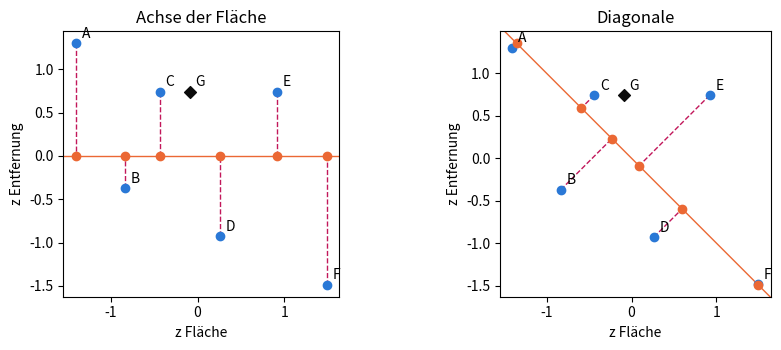

Python code for this plot:
import numpy as np
import pandas as pd
import matplotlib.pyplot as plt

# Farbcode des Buchs: Wohnungen in Blau, G als schwarze Raute, Projektionen in Orange,
# was die Projektion verliert, in Magenta (gestrichelt)
BLUE, ORANGE, MAGENTA, INK = '#2a78d6', '#eb6834', '#c2185b', '#0b0b0b'


def project(X, u):
    # Koordinaten der Punkte (Zeilen von X) auf der Richtung u, auf Norm 1 gebracht (Gleichung 9.1)
    u = np.asarray(u, dtype=float)
    return np.asarray(X, dtype=float) @ (u / np.linalg.norm(u))


def cov_matrix(X):
    # Kovarianzmatrix der Spalten von X, mit Division durch n (Gleichung 9.2)
    X = np.asarray(X, dtype=float)
    D = X - X.mean(axis=0)
    return D.T @ D / len(X)

# Daten von Kapitel 9, aus den CSV-Dateien des Buchs übernommen (nicht ändern)

# D2.1 — die sieben Wohnungen (A bis F: Referenzverkäufe; G: die zu schätzende Wohnung)
# Spalten der CSV-Datei → Namen im Notebook: logement → home, surface_m2 → floor_area (m²),
# distance_km → distance (km, Entfernung zum Zentrum), prix_kEUR → price (k€)
homes = pd.DataFrame([
    ('A', 32, 3.0, 118),
    ('B', 45, 1.5, 172),
    ('C', 54, 2.5, 185),
    ('D', 70, 1.0, 245),
    ('E', 85, 2.5, 279),
    ('F', 98, 0.5, 335),
    ('G', 62, 2.5, 209)
], columns=['home', 'floor_area', 'distance', 'price'])

reference = homes[homes['home'] != 'G']          # A bis F: Referenz-Mittelwerte und -Standardabweichungen
mu = reference[['floor_area', 'distance']].mean().to_numpy()
sigma = reference[['floor_area', 'distance']].std(ddof=0).to_numpy()   # Division durch n
Z = (reference[['floor_area', 'distance']].to_numpy() - mu) / sigma   # standardisierte Werte von A bis F
z_G = (homes.loc[homes['home'] == 'G', ['floor_area', 'distance']].to_numpy()[0] - mu) / sigma
names = list(reference['home'])
print(homes.to_string(index=False))

# Lektion 9.1 — auf eine Achse projizieren (Gleichung 9.1): Achse der Fläche, dann Diagonale u = (1; −1)/√2
u_area = np.array([1.0, 0.0])
u_diag = np.array([1.0, -1.0]) / np.sqrt(2)
t = project(Z, u_diag)
t_G = project(z_G, u_diag)
print(pd.DataFrame({'home': names, 'z_area': Z[:, 0], 'z_distance': Z[:, 1], 't': t}).round(3).to_string(index=False))
print(f"G: t = {t_G:.3f}")
print(f"erhaltene Varianz: Achse der Fläche {np.mean(project(Z, u_area) ** 2):.3f}, Diagonale {np.mean(t ** 2):.3f}")
print(f"Gesamtvarianz {np.sum(Z.var(axis=0)):.3f} = erhalten {np.mean(t ** 2):.3f} + verloren {np.sum(Z.var(axis=0)) - np.mean(t ** 2):.3f}")

fig, axes = plt.subplots(1, 2, figsize=(9, 3.6))
for ax, u, title in zip(axes, (u_area, u_diag), ('Achse der Fläche', 'Diagonale')):
    shadows = np.outer(project(Z, u), u)
    for p, s in zip(Z, shadows):
        ax.plot([p[0], s[0]], [p[1], s[1]], color=MAGENTA, linestyle='--', linewidth=1)
    ax.axline((0, 0), u, color=ORANGE, linewidth=1)
    ax.scatter(Z[:, 0], Z[:, 1], color=BLUE, zorder=3)
    ax.scatter(shadows[:, 0], shadows[:, 1], color=ORANGE, zorder=3)
    ax.scatter([z_G[0]], [z_G[1]], marker='D', color=INK, zorder=3)
    for n, p in zip(names + ['G'], list(Z) + [z_G]):
        ax.annotate(n, p, xytext=(4, 4), textcoords='offset points')
    ax.set_aspect('equal'); ax.set_title(title); ax.set_xlabel('z Fläche'); ax.set_ylabel('z Entfernung')
plt.tight_layout(); plt.show()

# Lektion 9.2 — die Kovarianzmatrix (Gleichung 9.2) und ihre Eigenrichtungen
products = Z[:, 0] * Z[:, 1]
print('Produkte z_s × z_d:', products.round(3), '→ Summe', round(products.sum(), 3))
C = cov_matrix(Z)
print('Kovarianzmatrix C =\n', C.round(3))
for vec in ([1, 0], [1, -1], [1, 1]):
    print(f"C × {vec} = {(C @ np.array(vec, dtype=float)).round(3)}")
u1, u2 = u_diag
print(f"Varianz auf der Diagonale, allein mit C: {C[0, 0] * u1 ** 2 + 2 * C[0, 1] * u1 * u2 + C[1, 1] * u2 ** 2:.3f}")

# Lektion 9.3 — die PCA: Eigenwerte in absteigender Reihenfolge, Anteil der erhaltenen Varianz (Gleichung 9.3)
eigenvalues, eigenvectors = np.linalg.eigh(C)          # eigh: symmetrische Matrix, aufsteigende Reihenfolge
order = np.argsort(eigenvalues)[::-1]
eigenvalues, eigenvectors = eigenvalues[order], eigenvectors[:, order]
v1 = eigenvectors[:, 0] * np.sign(eigenvectors[0, 0])  # eine Richtung und ihre Gegenrichtung beschreiben dieselbe Achse
print('Eigenwerte:', eigenvalues.round(3), '→ Summe', round(eigenvalues.sum(), 3))
print('erste Eigenrichtung:', v1.round(3))
print('erhaltene Anteile (%):', (100 * eigenvalues / eigenvalues.sum()).round(1))
pc1 = project(Z, v1)
print('Verkäufe nach erster Komponente geordnet:', [names[i] for i in np.argsort(pc1)],
      '; Preise (k€):', list(reference['price'].to_numpy()[np.argsort(pc1)]))

# B und E: nah auf der Komponente, weit voneinander entfernt in der Ebene
q = project(Z, [1, 1])
iB, iE = names.index('B'), names.index('E')
print(f"B und E: Differenz auf der Komponente {abs(pc1[iE] - pc1[iB]):.2f}, Abstand in der Ebene "
      f"{np.linalg.norm(Z[iE] - Z[iB]):.2f}, Differenz auf der zweiten Komponente {abs(q[iE] - q[iB]):.2f}")

# Zur Vertiefung: Die SVD von Z liefert dieselben Eigenwerte, s_k² / n
s = np.linalg.svd(Z, compute_uv=False)
print(f"Singulärwerte: {s.round(3)}; s² / n = {(s ** 2 / len(Z)).round(3)}")

# Die drei Punkte (eine Zeile pro Punkt) und die zwei Richtungen
points = np.array([[4, 2], [1, 3], [-2, 1]], dtype=float)
u = np.array([0.8, 0.6])
v = np.array([-0.6, 0.8])

# ZU ERGÄNZEN: Koordinaten auf u und auf v, dann ihre Varianzen (Division durch 3)
coords_u = None   # ZU ERGÄNZEN: points @ u
coords_v = None   # ZU ERGÄNZEN
var_u = None      # ZU ERGÄNZEN: np.var(coords_u) teilt durch n
var_v = None      # ZU ERGÄNZEN

# Prüfung von a) bis d)
if coords_u is None or coords_v is None or var_u is None or var_v is None:
    print('noch nicht ausgefüllt. Ergänzen Sie die vier Zeilen.')
else:
    print(f"a) Normen {np.linalg.norm(u):.3f} und {np.linalg.norm(v):.3f}, Skalarprodukt {u @ v:.3f}")
    print('b) auf u:', np.round(coords_u, 2), '; auf v:', np.round(coords_v, 2), '→',
          'richtig' if np.allclose(coords_u, [4.4, 2.6, -1.0]) and np.allclose(coords_v, [-0.8, 1.8, 2.0]) else 'bitte prüfen')
    print(f"c) P1: {coords_u[0] ** 2 + coords_v[0] ** 2:.2f} gegenüber einer quadrierten Norm von {points[0] @ points[0]:.2f}")
    total = np.sum(points.var(axis=0))
    print(f"d) Varianzen {var_u:.2f} und {var_v:.2f}, Summe {var_u + var_v:.2f}, Gesamtvarianz {total:.2f} →",
          'richtig' if abs(var_u - 5.04) < 1e-9 and abs(var_v - 1.6267) < 1e-3 and abs(var_u + var_v - total) < 1e-9 else 'bitte prüfen')

# Die vier Praktikanten (Aufgaben 9.2 bis 9.5)
trainees = pd.DataFrame({
    'trainee':       ['S1', 'S2', 'S3', 'S4'],
    'math_score':    [15, 13, 9, 11],
    'writing_score': [11, 13, 9, 7],
})
scores = trainees[['math_score', 'writing_score']].to_numpy(dtype=float)
print(trainees.to_string(index=False))

# ZU ERGÄNZEN: Abweichungen vom Mittelwert, Kovarianzmatrix (Division durch 4) und Korrelation r
deviations = None   # ZU ERGÄNZEN: scores - scores.mean(axis=0)
M = None            # ZU ERGÄNZEN: deviations.T @ deviations / 4
r = None            # ZU ERGÄNZEN: M[0, 1] / Wurzel aus M[0, 0] × M[1, 1]

# Prüfung von a) bis c)
if deviations is None or M is None or r is None:
    print('noch nicht ausgefüllt. Ergänzen Sie die drei Zeilen.')
else:
    print('a) Mittelwerte:', scores.mean(axis=0), '; Abweichungen:', deviations.tolist())
    print('b) und c) M =', np.asarray(M).tolist(), f"; r = {r:.2f} →",
          'richtig' if np.allclose(M, [[5, 3], [3, 5]]) and abs(r - 0.6) < 1e-9 else 'bitte prüfen')
    print('Kontrolle mit cov_matrix:', cov_matrix(scores).tolist())

# ZU ERGÄNZEN: Eigenwerte von M in absteigender Reihenfolge und der von der besten Richtung erhaltene Anteil
M93 = np.array([[5.0, 3.0], [3.0, 5.0]])
eigenvalues_93 = None   # ZU ERGÄNZEN: np.linalg.eigh(M93) gibt (Werte, Vektoren) in aufsteigender Reihenfolge zurück
best_share = None       # ZU ERGÄNZEN: größter Eigenwert / Summe der Eigenwerte

# Prüfung von a) bis d)
if eigenvalues_93 is None or best_share is None:
    print('noch nicht ausgefüllt. Ergänzen Sie die beiden Zeilen.')
else:
    for vec in ([1, 0], [1, 1], [1, -1]):
        print(f"a) und b) M × {vec} = {(M93 @ np.array(vec, dtype=float)).tolist()}")
    print(f"Eigenwerte {eigenvalues_93.round(3).tolist()}, Anteil der besten Richtung {100 * best_share:.0f} % →",
          'richtig' if np.allclose(eigenvalues_93, [8, 2]) and abs(best_share - 0.8) < 1e-9 else 'bitte prüfen')
    r_houses = -0.603
    print('d) r = −0,603: Eigenwerte', np.sort(np.linalg.eigh(np.array([[1, r_houses], [r_houses, 1]]))[0])[::-1].round(3).tolist())

# ZU ERGÄNZEN: Koordinaten auf v1, Varianz, dann Rekonstruktion der Noten von S1
v1_trainees = np.array([1.0, 1.0]) / np.sqrt(2)
t_trainees = None        # ZU ERGÄNZEN: Abweichungen vom Mittelwert (Aufgabe 9.2) @ v1_trainees
reconstructed_S1 = None  # ZU ERGÄNZEN: Mittelwerte + t_trainees[0] × v1_trainees

# Prüfung von a) bis c)
if t_trainees is None or reconstructed_S1 is None:
    print('noch nicht ausgefüllt. Ergänzen Sie die beiden Zeilen.')
else:
    var_t = np.mean(t_trainees ** 2)
    error = scores[0] - reconstructed_S1
    print('a) Koordinaten:', t_trainees.round(2).tolist(), f"; Varianz {var_t:.2f}")
    print(f"b) erhaltener Anteil {100 * var_t / np.sum(scores.var(axis=0)):.0f} %")
    print('c) rekonstruierte Noten von S1:', reconstructed_S1.round(2).tolist(), '; Fehler:', error.round(2).tolist(),
          f"; Länge {np.linalg.norm(error):.2f} →",
          'richtig' if np.allclose(t_trainees, [2 * np.sqrt(2)] * 2 + [-2 * np.sqrt(2)] * 2)
          and np.allclose(reconstructed_S1, [14, 12]) else 'bitte prüfen')

# ZU ERGÄNZEN: Abstände in der Ebene der beiden Noten
distance_S1_S2 = None   # ZU ERGÄNZEN: np.linalg.norm(scores[0] - scores[1])
distance_S1_S3 = None   # ZU ERGÄNZEN

# Prüfung von a), c) und d)
if distance_S1_S2 is None or distance_S1_S3 is None:
    print('noch nicht ausgefüllt. Ergänzen Sie die beiden Zeilen.')
else:
    t9 = (scores - scores.mean(axis=0)) @ (np.array([1.0, 1.0]) / np.sqrt(2))
    print(f"a) S1 und S2: projizierte Differenz {abs(t9[0] - t9[1]):.2f}, Abstand {distance_S1_S2:.2f}")
    print(f"c) S1 und S3: projizierte Differenz {abs(t9[0] - t9[2]):.2f} ≤ Abstand {distance_S1_S3:.2f} →",
          'richtig' if abs(distance_S1_S2 - np.sqrt(8)) < 1e-9 and abs(distance_S1_S3 - np.sqrt(40)) < 1e-9 else 'bitte prüfen')
    iB, iE = names.index('B'), names.index('E')
    t_BE = project(Z[[iB, iE]], [1, -1])
    q_BE = project(Z[[iB, iE]], [1, 1])
    print(f"d) B und E: Differenz auf der Komponente {abs(t_BE[1] - t_BE[0]):.2f}, Abstand {np.linalg.norm(Z[iE] - Z[iB]):.2f}, "
          f"verlorener Teil {abs(q_BE[1] - q_BE[0]):.2f}")

# ZU ERGÄNZEN: rohe Kovarianzmatrix von A bis F (Fläche in m², Entfernung in km), dann M × w
raw = reference[['floor_area', 'distance']].to_numpy(dtype=float)
M_raw = None   # ZU ERGÄNZEN: cov_matrix(raw)
w = np.array([1.0, -0.0238])
Mw = None      # ZU ERGÄNZEN: M_raw @ w

# Prüfung von a) bis d)
if M_raw is None or Mw is None:
    print('noch nicht ausgefüllt. Ergänzen Sie die beiden Zeilen.')
else:
    share = np.linalg.eigvalsh(M_raw)[-1] / np.trace(M_raw)
    raw_m = raw * [1, 1000]                       # Entfernung in Metern
    share_m = np.linalg.eigvalsh(cov_matrix(raw_m))[-1] / np.trace(cov_matrix(raw_m))
    print('a) und b) M =', M_raw.round(3).tolist(), '; M × w =', Mw.round(2).tolist(), f"; Verhältnis {Mw[1] / Mw[0]:.4f}")
    print(f"c) erhaltener Anteil {100 * share:.1f} % (Gesamtvarianz {np.trace(M_raw):.2f}) →",
          'richtig' if abs(M_raw[0, 1] + 74 / 6) < 1e-9 and abs(Mw[1] / Mw[0] + 0.0238) < 5e-5 else 'bitte prüfen')
    print(f"d) Entfernung in Metern: Varianz {cov_matrix(raw_m)[1, 1]:.0f} m², erhaltener Anteil {100 * share_m:.2f} %")
